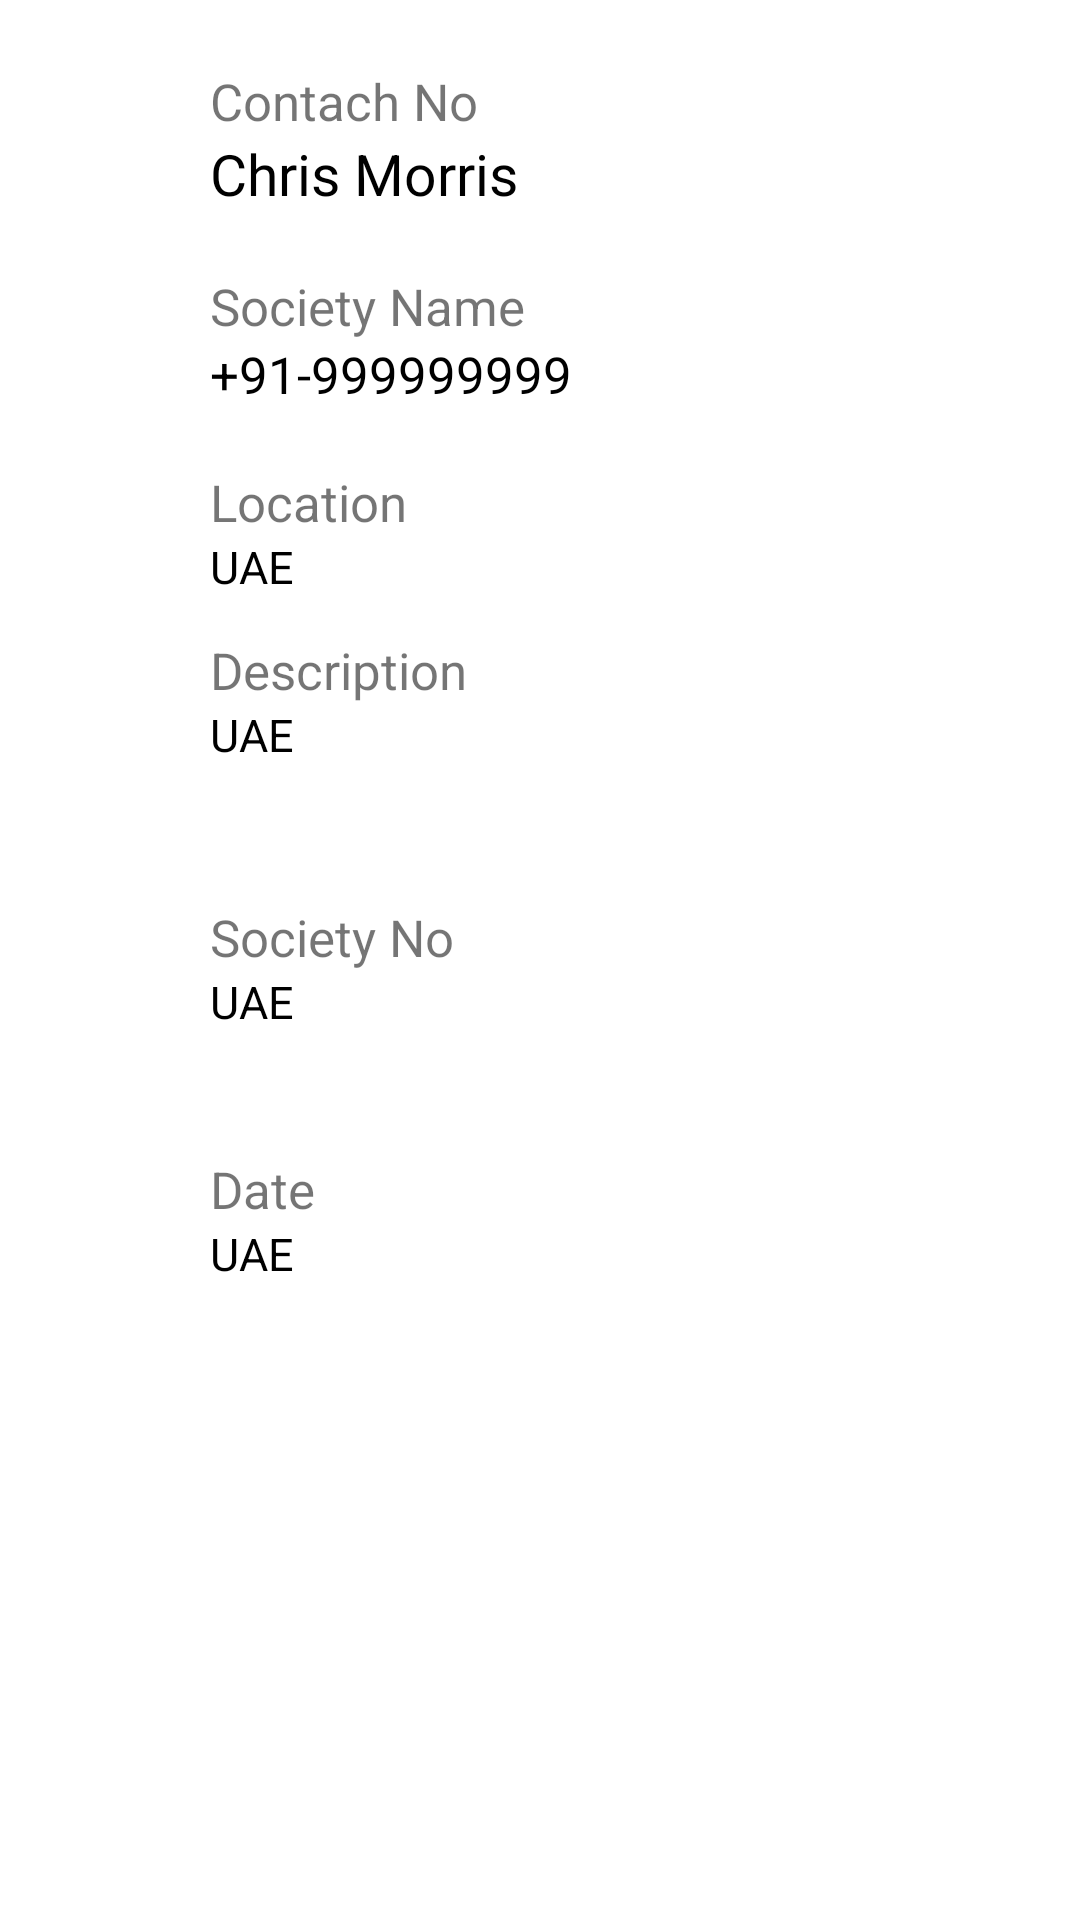

The Android layout XML behind this screen, and the referenced resources:
<!-- AndroidManifest.xml: application theme Theme.IceCube -->
<!-- res/layout/mithun.xml -->
<?xml version="1.0" encoding="utf-8"?>
<RelativeLayout xmlns:android="http://schemas.android.com/apk/res/android"
    xmlns:app="http://schemas.android.com/apk/res-auto"
    xmlns:tools="http://schemas.android.com/tools"
    android:layout_width="match_parent"
    android:layout_height="match_parent"
    tools:context=".activities.mithun.SingleSociety">


    <TextView
        android:id="@+id/scode_profile"
        android:layout_width="wrap_content"
        android:layout_height="wrap_content"
        android:layout_centerHorizontal="true"
        android:layout_marginTop="10dp"
        android:textColor="@color/black"
        android:text="" />


    <RelativeLayout
        android:id="@+id/relative_name"
        android:layout_width="match_parent"
        android:layout_height="wrap_content"
        android:layout_below="@+id/scode_profile"
        android:layout_marginTop="-17dp"
        android:background="?attr/selectableItemBackground"
        android:clickable="true"
        android:focusable="true"
        android:paddingVertical="10dp">

        <LinearLayout
            android:layout_width="wrap_content"
            android:layout_height="wrap_content"
            android:layout_marginStart="70dp"
            android:orientation="vertical">

            <TextView
                android:layout_width="wrap_content"
                android:layout_height="wrap_content"
                android:text="Contach No"
                android:textSize="17sp" />

            <TextView
                android:id="@+id/singlename"
                android:layout_width="wrap_content"
                android:layout_height="wrap_content"
                android:text="Chris Morris"
                android:textColor="@color/black"
                android:textSize="19sp" />

        </LinearLayout>

    </RelativeLayout>

    <RelativeLayout
        android:id="@+id/relative_phone"
        android:layout_width="match_parent"
        android:layout_height="wrap_content"
        android:layout_below="@+id/relative_name"
        android:paddingVertical="10dp">


        <LinearLayout
            android:layout_width="wrap_content"
            android:layout_height="wrap_content"
            android:orientation="vertical"
            android:layout_marginStart="70dp">

            <TextView
                android:layout_width="wrap_content"
                android:layout_height="wrap_content"
                android:text="Society Name"
                android:textSize="17sp"/>

            <TextView
                android:id="@+id/singlearea"
                android:layout_width="wrap_content"
                android:layout_height="wrap_content"
                android:text="+91-999999999"
                android:textSize="17sp"
                android:textColor="@color/black"/>

        </LinearLayout>

    </RelativeLayout>

    <View
        android:layout_below="@+id/relative_phone"
        android:layout_width="match_parent"
        android:layout_height="1dp"
        android:background="@color/underline"/>



    <View
        android:layout_below="@+id/relative_name"
        android:layout_width="match_parent"
        android:layout_height="1dp"
        android:background="@color/underline"/>

    <View
        android:layout_below="@+id/relative_house_no"
        android:layout_width="match_parent"
        android:layout_height="1dp"
        android:background="@color/underline"/>
    <View
        android:layout_below="@+id/relative_dis"
        android:layout_width="match_parent"
        android:layout_height="1dp"
        android:background="@color/underline"/>

    <View
        android:layout_below="@+id/relative_p"
        android:layout_width="match_parent"
        android:layout_height="1dp"
        android:background="@color/underline"/>
    <View
        android:layout_below="@+id/relative_date"
        android:layout_width="match_parent"
        android:layout_height="1dp"
        android:background="@color/underline"/>


    <RelativeLayout
        android:id="@+id/relative_house_no"
        android:layout_width="match_parent"
        android:layout_height="wrap_content"
        android:clickable="true"
        android:focusable="true"
        android:background="?attr/selectableItemBackground"
        android:layout_below="@id/relative_phone"
        android:paddingVertical="10dp">

        <LinearLayout
            android:layout_width="wrap_content"
            android:layout_height="wrap_content"
            android:orientation="vertical"
            android:layout_marginStart="70dp">

            <TextView
                android:layout_width="wrap_content"
                android:layout_height="wrap_content"
                android:text="Location"
                android:textSize="17sp"/>

            <TextView
                android:id="@+id/singleissue"
                android:layout_width="wrap_content"
                android:layout_height="wrap_content"
                android:text="UAE"
                android:textSize="15sp"
                android:textColor="@color/black"/>

        </LinearLayout>


    </RelativeLayout>


    <RelativeLayout
        android:id="@+id/relative_dis"
        android:layout_width="match_parent"
        android:layout_height="wrap_content"
        android:layout_below="@id/relative_phone"
        android:layout_marginTop="56dp"
        android:background="?attr/selectableItemBackground"
        android:clickable="true"
        android:focusable="true"
        android:paddingVertical="10dp">

        <LinearLayout
            android:layout_width="wrap_content"
            android:layout_height="wrap_content"
            android:layout_marginStart="70dp"
            android:orientation="vertical">

            <TextView
                android:layout_width="wrap_content"
                android:layout_height="wrap_content"
                android:text="Description"
                android:textSize="17sp" />

            <TextView
                android:id="@+id/singledis"
                android:layout_width="wrap_content"
                android:layout_height="wrap_content"
                android:text="UAE"
                android:textColor="@color/black"
                android:textSize="15sp" />

        </LinearLayout>


    </RelativeLayout>

    <RelativeLayout
        android:id="@+id/relative_p"
        android:layout_width="match_parent"
        android:layout_height="wrap_content"
        android:layout_below="@id/relative_phone"
        android:layout_marginTop="145dp"
        android:background="?attr/selectableItemBackground"
        android:clickable="true"
        android:focusable="true"
        android:paddingVertical="10dp">

        <LinearLayout
            android:layout_width="wrap_content"
            android:layout_height="wrap_content"
            android:layout_marginStart="70dp"
            android:orientation="vertical">

            <TextView
                android:layout_width="wrap_content"
                android:layout_height="wrap_content"
                android:text="Society No"
                android:textSize="17sp" />

            <TextView
                android:id="@+id/singlephone"
                android:layout_width="wrap_content"
                android:layout_height="wrap_content"
                android:text="UAE"
                android:textColor="@color/black"
                android:textSize="15sp" />

        </LinearLayout>


    </RelativeLayout>

    <RelativeLayout
        android:id="@+id/relative_date"
        android:layout_width="match_parent"
        android:layout_height="wrap_content"
        android:layout_below="@id/relative_phone"
        android:layout_marginTop="229dp"
        android:background="?attr/selectableItemBackground"
        android:clickable="true"
        android:focusable="true"
        android:paddingVertical="10dp">

        <LinearLayout
            android:layout_width="wrap_content"
            android:layout_height="wrap_content"
            android:layout_marginStart="70dp"
            android:orientation="vertical">

            <TextView
                android:layout_width="wrap_content"
                android:layout_height="wrap_content"
                android:text="Date"
                android:textSize="17sp" />

            <TextView
                android:id="@+id/singledate"
                android:layout_width="wrap_content"
                android:layout_height="wrap_content"
                android:text="UAE"
                android:textColor="@color/black"
                android:textSize="15sp" />

        </LinearLayout>


    </RelativeLayout>
    <RelativeLayout
        android:id="@+id/relative_dates"
        android:layout_width="match_parent"
        android:layout_height="wrap_content"
        android:layout_below="@id/relative_phone"
        android:layout_marginTop="270dp"
        android:background="?attr/selectableItemBackground"
        android:clickable="true"
        android:focusable="true"
        android:paddingVertical="10dp">

        <LinearLayout
            android:layout_width="wrap_content"
            android:layout_height="wrap_content"
            android:layout_marginStart="70dp"
            android:orientation="vertical">


        </LinearLayout>


    </RelativeLayout>


</RelativeLayout>
<!-- resources referenced by this layout -->
<resources>
  <color name="black">#FF000000</color>
  <style name="Theme.IceCube" parent="Theme.MaterialComponents.DayNight.NoActionBar">
          
          <item name="colorPrimary">#3d7aff</item>
          <item name="colorPrimaryVariant">@color/purple_700</item>
          <item name="colorOnPrimary">@color/white</item>
          
          <item name="colorSecondary">@color/teal_200</item>
          <item name="colorSecondaryVariant">@color/teal_700</item>
          <item name="colorOnSecondary">@color/black</item>
          
          <item name="android:statusBarColor">?attr/colorPrimaryVariant</item>
          
          <item name="android:toolbarStyle">@style/Theme.IceCube.AppBar</item>
      </style>
  <color name="purple_700">#FF3700B3</color>
  <color name="white">#FFFFFFFF</color>
  <color name="teal_200">#FF03DAC5</color>
  <color name="teal_700">#FF018786</color>
  <style name="Theme.IceCube.AppBar">
          <item name="backgroundColor">@color/transparent</item>
      </style>
  <color name="transparent">#00FFFFFF</color>
</resources>
